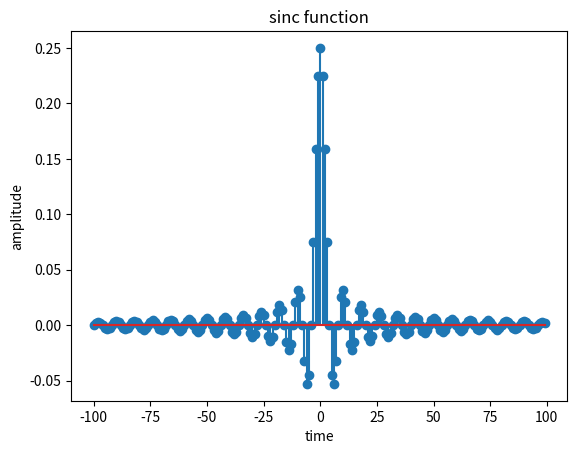

Python code for this plot:
import numpy as np 
import matplotlib.pyplot as plt
n=np.arange(-100,100,1)
wc=np.pi/4
h=(np.sin(wc*n))/(np.pi*n)
h[100]=1.0/4.0
plt.stem(n,h)
plt.title("sinc function")
plt.xlabel("time")
plt.ylabel("amplitude")
plt.show()
